Labelled photos from "AppleBalanced", an image-classification folder in Kuroi042/Leaffliction. The possible labels are: apple black rot, apple rust, apple scab.

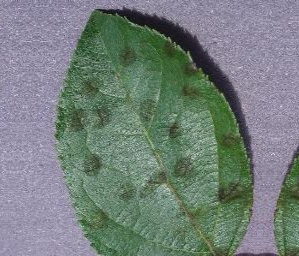
Label: apple scab

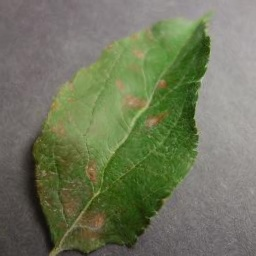
Label: apple rust

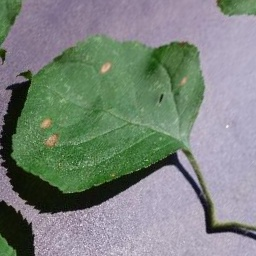
Label: apple black rot

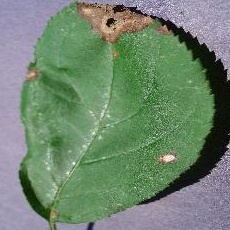
Label: apple black rot

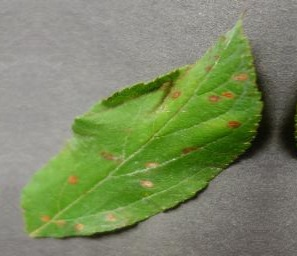
Label: apple rust

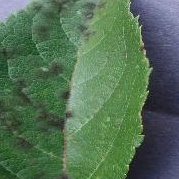
Label: apple scab
